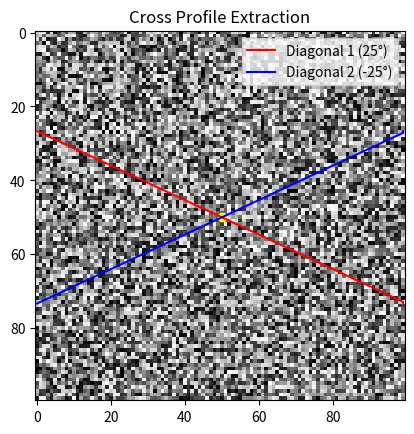

The script that saved this image:

import numpy as np
import matplotlib.pyplot as plt

# Create a sample 100x100 array
array = np.random.random((100, 100))

# Set the center and angle
center = (50, 50)
angle_degrees = 25
angle_radians = np.radians(angle_degrees)

# Create a range for the length of the cross profile
length = 50  # Length of the cross profile
x_offsets = np.arange(-length, length + 1)
y_offsets_1 = np.tan(angle_radians) * x_offsets
y_offsets_2 = -np.tan(angle_radians) * x_offsets

# Calculate the coordinates for the first and second lines of the cross profile
line1_x = center[0] + x_offsets
line1_y = center[1] + y_offsets_1
line2_x = center[0] + x_offsets
line2_y = center[1] + y_offsets_2

# Ensure coordinates are within the bounds of the array
line1_x = np.clip(line1_x, 0, 99)
line1_y = np.clip(line1_y, 0, 99)
line2_x = np.clip(line2_x, 0, 99)
line2_y = np.clip(line2_y, 0, 99)

# Extract the values along the cross lines
cross_profile = np.zeros((len(x_offsets), 2))
cross_profile[:, 0] = array[line1_y.astype(int), line1_x.astype(int)]
cross_profile[:, 1] = array[line2_y.astype(int), line2_x.astype(int)]

# Visualize the array and cross profile lines
plt.imshow(array, cmap='gray')
plt.plot(line1_x, line1_y, color='red', label='Diagonal 1 (25°)')
plt.plot(line2_x, line2_y, color='blue', label='Diagonal 2 (-25°)')
plt.scatter(*center, color='yellow')  # Mark the center
plt.legend()
plt.title('Cross Profile Extraction')
plt.show()

# Print the extracted cross profile values
print("Cross Profile Values:\n", cross_profile)
